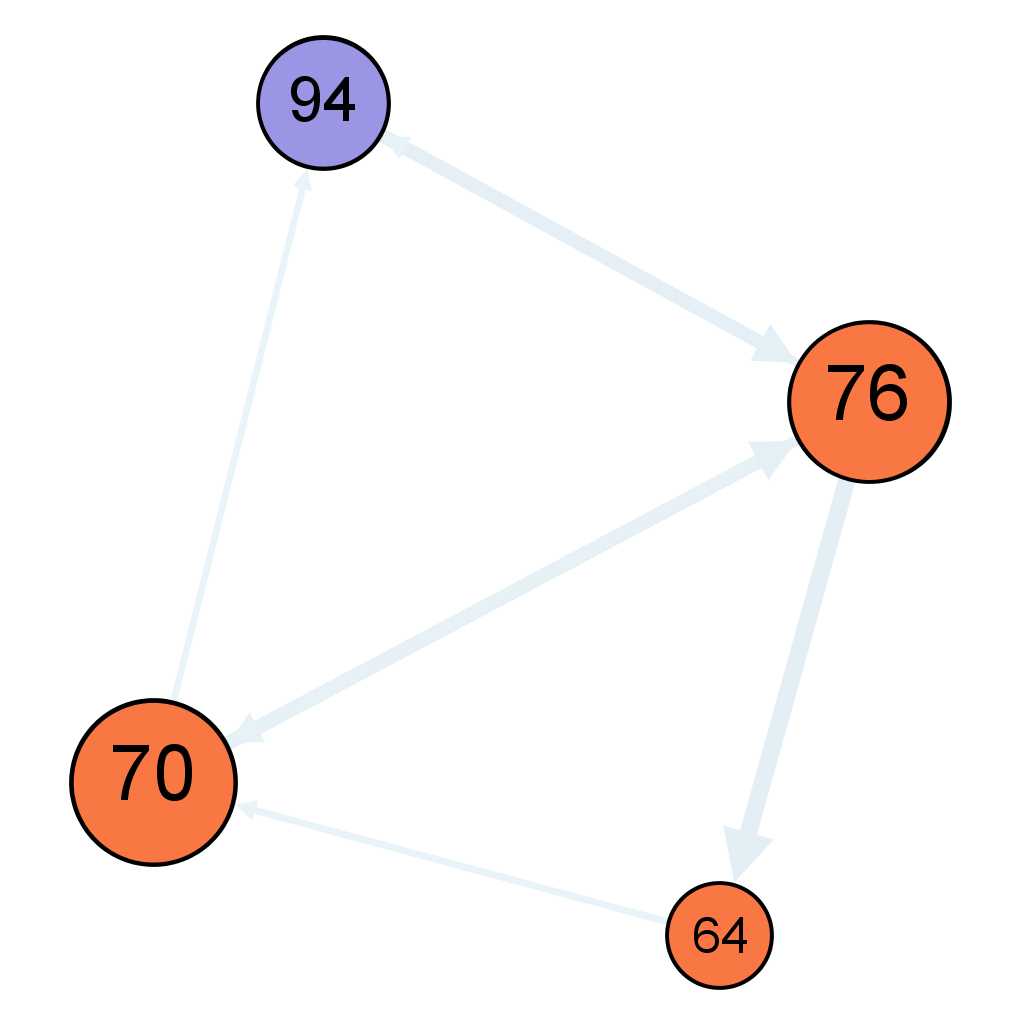

The file beside this chart, header and first rows:
; 64; 70; 76; 94
64; 0; 0.002706; 0; 0
70; 0; 0; 0.005492; 0.002567
76; 0.006607; 0.004252; 0; 0.003244
94; 0; 0; 0.005307; 0
